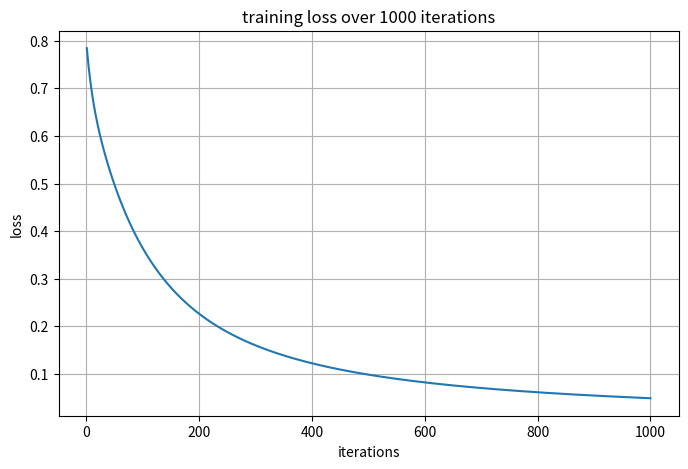

Write the Python code that produced this figure.
import numpy as np
import matplotlib.pyplot as plt


x=np.array([[0,1,1],[1,1,1],[1,0,1],[0,0,1]],dtype=float)

y=np.array([[0],[1],[1],[0]],dtype=float)

def sigmoid(z):
    return 1/(1+np.exp(-z))

def sigmoid_prime(z):
    return sigmoid(z)*(1-sigmoid(z))


def binary_cross_entropy(y_true,y_pred):
    epsilon = 1e-8
    loss = -np.mean(y_true * np.log(y_pred + epsilon) + (1 - y_true) * np.log(1 - y_pred + epsilon))
    return loss


np.random.seed(142)
w=np.random.random((3,1)) * 0.1
b=np.random.random((1,1))
print(w)
print(b)

learning_rate=0.1
iterations=1000
loss_history=[]

for i in range(iterations):

    z=np.dot(x,w) + b
    y_pred=sigmoid(z)

    loss=binary_cross_entropy(y_true=y,y_pred=y_pred)
    loss_history.append(loss)

    dz = y_pred-y
    dw=np.dot(x.T,dz)/len(x)
    db = np.mean(dz,axis=0,keepdims=True)
    w=w-learning_rate * dw
    b=b-learning_rate * db

    if i % 100 == 0:
        print(f"itteration{i}: loss = {loss}")


print("training completed")
print(f"w:{w}, b:{b}")

z_final = np.dot(x,w)+b
predictions=sigmoid(z_final)
print(f"predicted probabilities:{predictions}")

predicted_classess = (predictions >= 0.5).astype(int)

print(f"predicted classes:{predicted_classess}")
print(f"actual classes:{y.astype(int)}")

accuracy=np.mean(predicted_classess == y)*100
print(f"accuracy:{accuracy:.2f}%")

plt.figure(figsize=(8,5))

plt.plot(
    range(1,iterations + 1),
    loss_history
)

plt.xlabel("iterations")
plt.ylabel("loss")
plt.title("training loss over 1000 iterations")

plt.grid(True)
plt.show()
